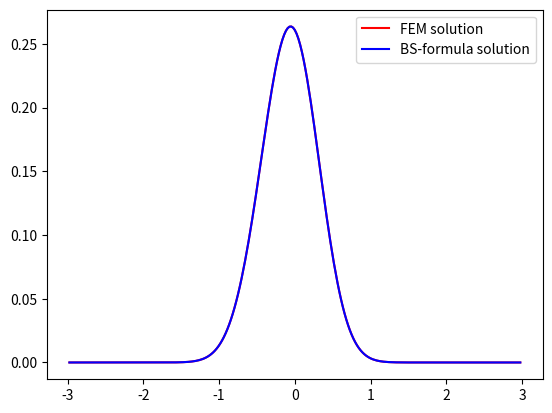
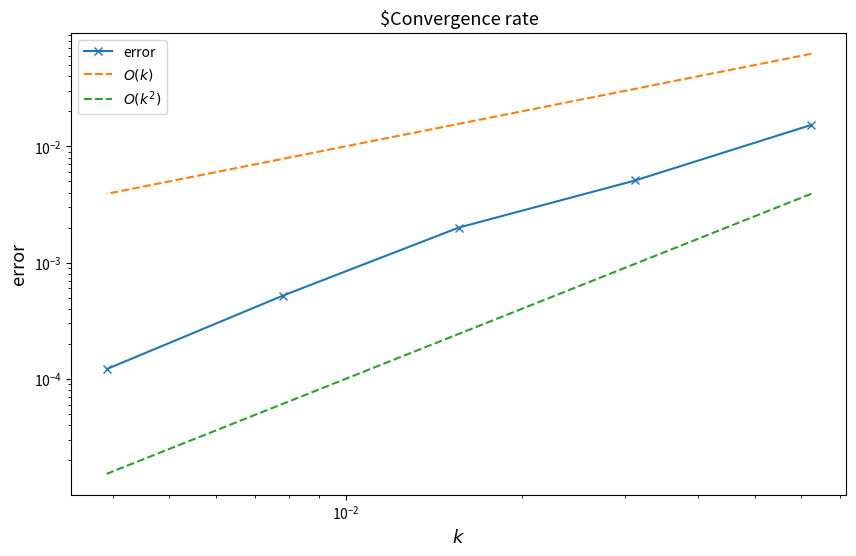
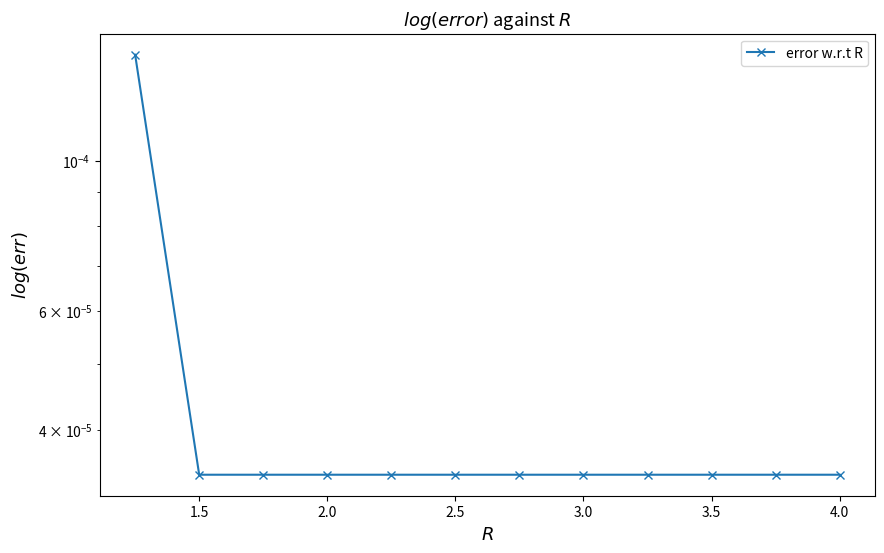

These charts were generated, in order, by the following Python code:
import matplotlib.pyplot as plt
import numpy as np
import scipy.sparse as sp
from scipy.sparse.linalg import spsolve
import numpy.linalg as lin
from scipy.stats import norm

def build_massMatrix(N,R):
    h = 2*R /(N+1)
    sup = [1/6]*(N-1)
    sub = [1/6]*(N-1)
    diag = [2/3]*(N)
    return h*(sp.diags(sup,1)+sp.diags(sub,-1)+sp.diags(diag,0))

def build_BSMatrix(N,sigma,r,R):
    h = 2*R /(N+1)
    sup = [r*h / 6 - 0.5*sigma**2/h + 0.5*(sigma**2/2-r)]*(N-1)
    sub = [r*h / 6 - 0.5*sigma**2/h - 0.5*(sigma**2/2-r)]*(N-1)
    diag = [2/3 * r*h + sigma**2/h]*(N)
    return (sp.diags(sup,1)+sp.diags(sub,-1)+sp.diags(diag,0))

def bs_formula_C(s,t,sigma,K,r):
    d1 = (np.log(s/K)+(sigma**2/2+r)*t)/(sigma*np.sqrt(t))
    d2 = d1-sigma*np.sqrt(t)
    return s*norm.cdf(d1)-K*np.exp(-r*t)*norm.cdf(d2)

def bs_formula_BF(s,t,sigma,K0,K2,r):
    K1 = (K0+K2)/2
    return bs_formula_C(s,t,sigma,K0,r)-2*bs_formula_C(s,t,sigma,K1,r)+bs_formula_C(s,t,sigma,K2,r)

def u0(x,K):
    return np.maximum((np.exp(x)-K*0.5),0)-2*np.maximum((np.exp(x)-K),0)+np.maximum((np.exp(x)-K*1.5),0)

def exactu(t,x,sigma,K,r):
    val = bs_formula_BF(np.exp(x),t,sigma,0.5*K,1.5*K,r) 
    return val


def FEM_theta(N,M,theta,R,sigma,K,r,T):
    k = T/M
    grid = np.linspace(-R,R,N+2)
    grid = grid[1:-1]
    u_sol = u0(grid,K).reshape(N,1)
    MatrixM = build_massMatrix(N,R)
    MatrixA = build_BSMatrix(N,sigma,r,R)
    B_theta = MatrixM + k*theta*MatrixA
    C_theta = MatrixM - k*(1-theta)*MatrixA
    F=0
    
    B_theta = B_theta.tocsr() 
    C_theta = C_theta.tocsr()
    for i in range(M):
        RHS = C_theta@u_sol + F
        u_sol = spsolve(B_theta, RHS).reshape(N,1)
    return u_sol


#### Parameter setting
sigma = 0.3
T = 1
r = 0.05
R = 3
K = 1
G = R/2 
theta= 0.5
nb_samples = 5
N = np.power(2, np.arange(4, 4 + nb_samples))-1
M = np.power(2, np.arange(4, 4 + nb_samples))


#### Do not change any code below! ####
error = np.zeros(nb_samples) 
k =  T / M

grid = np.linspace(-R,R,N[nb_samples-1]+2)
grid = grid[1:-1].reshape(N[nb_samples-1],1)
plt.plot( grid
        , FEM_theta(N[nb_samples-1],M[nb_samples-1],theta,R,sigma,K,r,T)
        , 'r-', label='FEM solution'  # plot with the color red, as line
        )
plt.plot( grid
        , exactu(T,grid,sigma,K,r).reshape(N[nb_samples-1],1)
        , 'b-', label='BS-formula solution'  # plot with the color red, as line
        )

plt.legend()
plt.show()

try:
   for i in range(nb_samples):
      grid = np.linspace(-R,R,N[i]+2)
      grid = grid[1:-1]
      ind = (np.abs(grid)-np.log(K)) < G
      err=exactu(T,grid,sigma,K,r).reshape(N[i],1)-FEM_theta(N[i],M[i],theta,R,sigma,K,r,T)
      error[i]=lin.norm(err[ind],ord=np.inf)
      if np.isnan(error[i])==True:
          raise Exception("Error unbounded. Plots not shown.")
   conv_rate = np.polyfit(np.log(k), np.log(error), deg=1)
   if conv_rate[0]<0:
       raise Exception("Error unbounded. Plots not shown.")
   print("FEM method with theta="+str(theta)+" converges: Convergence rate in discrete $L^inf$ norm with respect to time step $k$: " + str(
        conv_rate[0]))
   plt.figure(figsize=[10, 6])
   plt.loglog(k, error, '-x', label='error')
   plt.loglog(k, k, '--', label='$O(k)$')
   plt.loglog(k, k**2, '--', label='$O(k^2)$')
   plt.title('$Convergence rate', fontsize=13)
   plt.xlabel('$k$', fontsize=13)
   plt.ylabel('error', fontsize=13)
   plt.legend()
   plt.plot()
   plt.show()
   
   plt.figure(figsize=[10, 6])
   RR = np.arange(1.25, 4.25, 0.25)
   NN = 2**7 * RR ** 1-1
   MM = 2**7 * RR ** 0
   NN = NN.astype(int)
   MM = MM.astype(int)
   error2 = np.zeros(len(RR))
   for i in range(len(RR)):
       grid2 = np.linspace(-RR[i],RR[i],NN[i]+2)
       grid2 = grid2[1:-1]
       err2 = exactu(T,grid2,sigma,K,r).reshape(NN[i],1)-FEM_theta(NN[i],MM[i],theta,RR[i],sigma,K,r,T)
       ind2 = (np.abs(grid2)-np.log(K)) < 1
       error2[i] = lin.norm(err2[ind2],ord=np.inf)
   plt.semilogy(RR, error2, '-x', label='error w.r.t R')
   plt.title('$log(error)$ against $R$', fontsize=13)
   plt.xlabel('$R$', fontsize=13)
   plt.ylabel('$log(err)$', fontsize=13)
   plt.legend()
   plt.plot()
   plt.show()
   
except Exception as e:
    print(e)
